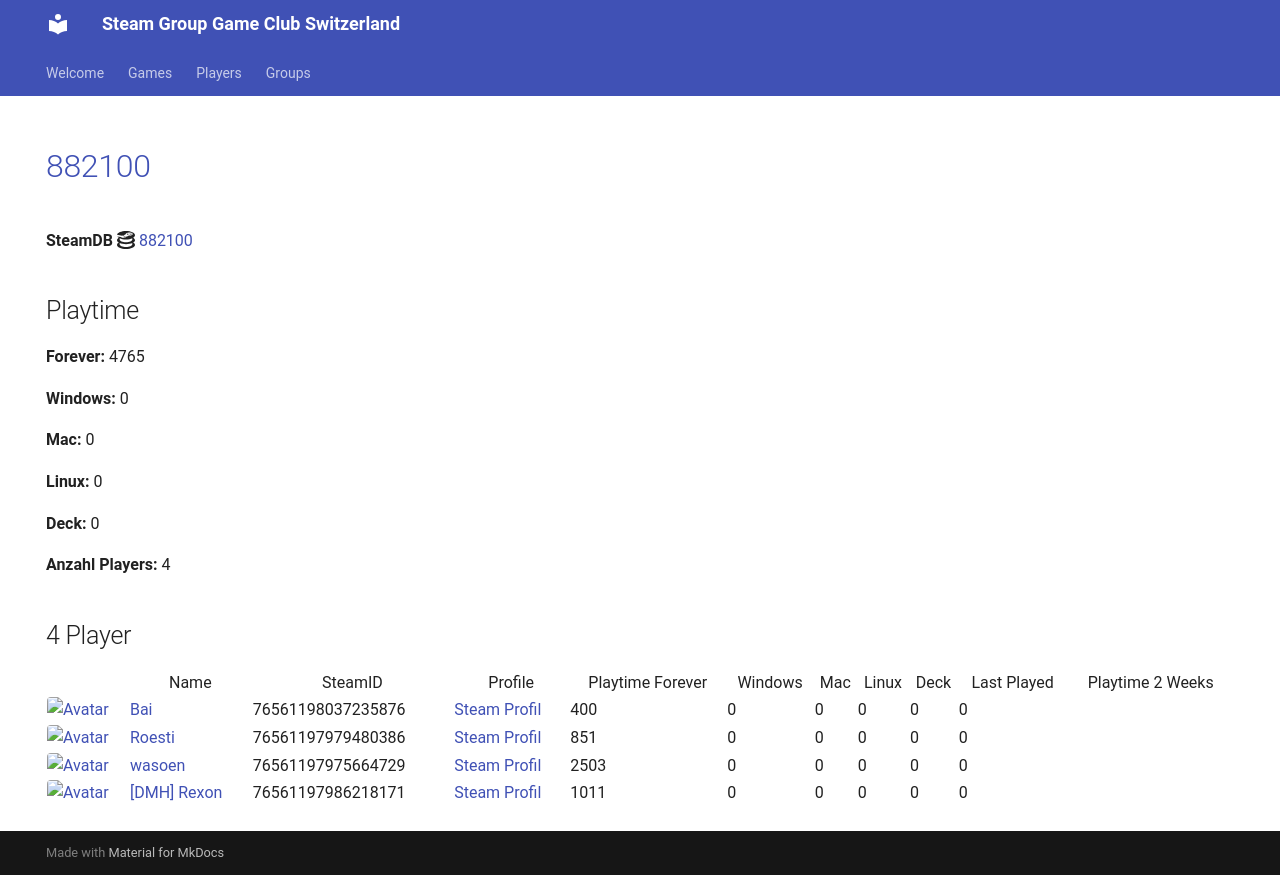

repository: Game-Club-Switzerland/steam.gameclub.ch · page: game/882100/index.html · generator: mkdocs

---
hide:
  - navigation
  - toc
---
# <a href="https://store.steampowered.com/app/882100">882100</a>

**SteamDB :simple-steamdb:** <a href="https://steamdb.info/app/882100">882100</a>

## Playtime

**Forever:** 4765

**Windows:** 0

**Mac:** 0

**Linux:** 0

**Deck:** 0

**Anzahl Players:** 4
## 4 Player

<table id="charts-table" class="display" style="width:100%">
            <thead>
                <tr>
                    <th></th>
                    <th>Name</th>
                    <th>SteamID</th>
                    <th>Profile</th>
                    <th>Playtime Forever</th>
                    <th>Windows</th>
                    <th>Mac</th>
                    <th>Linux</th>
                    <th>Deck</th>
                    <th>Last Played</th>
                    <th>Playtime 2 Weeks</th>
                </tr>
            </thead>
            <tbody>
        <tr>
<td><a href="/player/76561198037235876" target="_blank" title="Bai"><img src="https://avatars.steamstatic.com/ff66d7ecdb46a2149b8a34f896885c36a533e130_full.jpg" alt="Avatar" style="width:48px;height:48px;border-radius:4px;"></a></td><td><a href="/player/76561198037235876" target="_blank" title="Bai">Bai</a></td><td>76561198037235876</td><td><a href="https://steamcommunity.com/profiles/76561198037235876/" target="_blank">Steam Profil</a></td><td>400</td><td>0</td><td>0</td><td>0</td><td>0</td><td>0</td><td></td></tr>
<tr>
<td><a href="/player/76561197979480386" target="_blank" title="Roesti"><img src="https://avatars.steamstatic.com/d11c33497819af95e1c7f16ea77362f87b76117d_full.jpg" alt="Avatar" style="width:48px;height:48px;border-radius:4px;"></a></td><td><a href="/player/76561197979480386" target="_blank" title="Roesti">Roesti</a></td><td>76561197979480386</td><td><a href="https://steamcommunity.com/profiles/76561197979480386/" target="_blank">Steam Profil</a></td><td>851</td><td>0</td><td>0</td><td>0</td><td>0</td><td>0</td><td></td></tr>
<tr>
<td><a href="/player/76561197975664729" target="_blank" title="wasoen"><img src="https://avatars.steamstatic.com/8ee1103f621f0eae96cb5008ec3253703ac256ae_full.jpg" alt="Avatar" style="width:48px;height:48px;border-radius:4px;"></a></td><td><a href="/player/76561197975664729" target="_blank" title="wasoen">wasoen</a></td><td>76561197975664729</td><td><a href="https://steamcommunity.com/id/wasoen/" target="_blank">Steam Profil</a></td><td>2503</td><td>0</td><td>0</td><td>0</td><td>0</td><td>0</td><td></td></tr>
<tr>
<td><a href="/player/76561197986218171" target="_blank" title="[DMH] Rexon"><img src="https://avatars.steamstatic.com/14c94ace391b90e2c5c3e07e44f518f25a3d4376_full.jpg" alt="Avatar" style="width:48px;height:48px;border-radius:4px;"></a></td><td><a href="/player/76561197986218171" target="_blank" title="[DMH] Rexon">[DMH] Rexon</a></td><td>76561197986218171</td><td><a href="https://steamcommunity.com/id/19nosferatu82/" target="_blank">Steam Profil</a></td><td>1011</td><td>0</td><td>0</td><td>0</td><td>0</td><td>0</td><td></td></tr>
</tbody>
</table>
